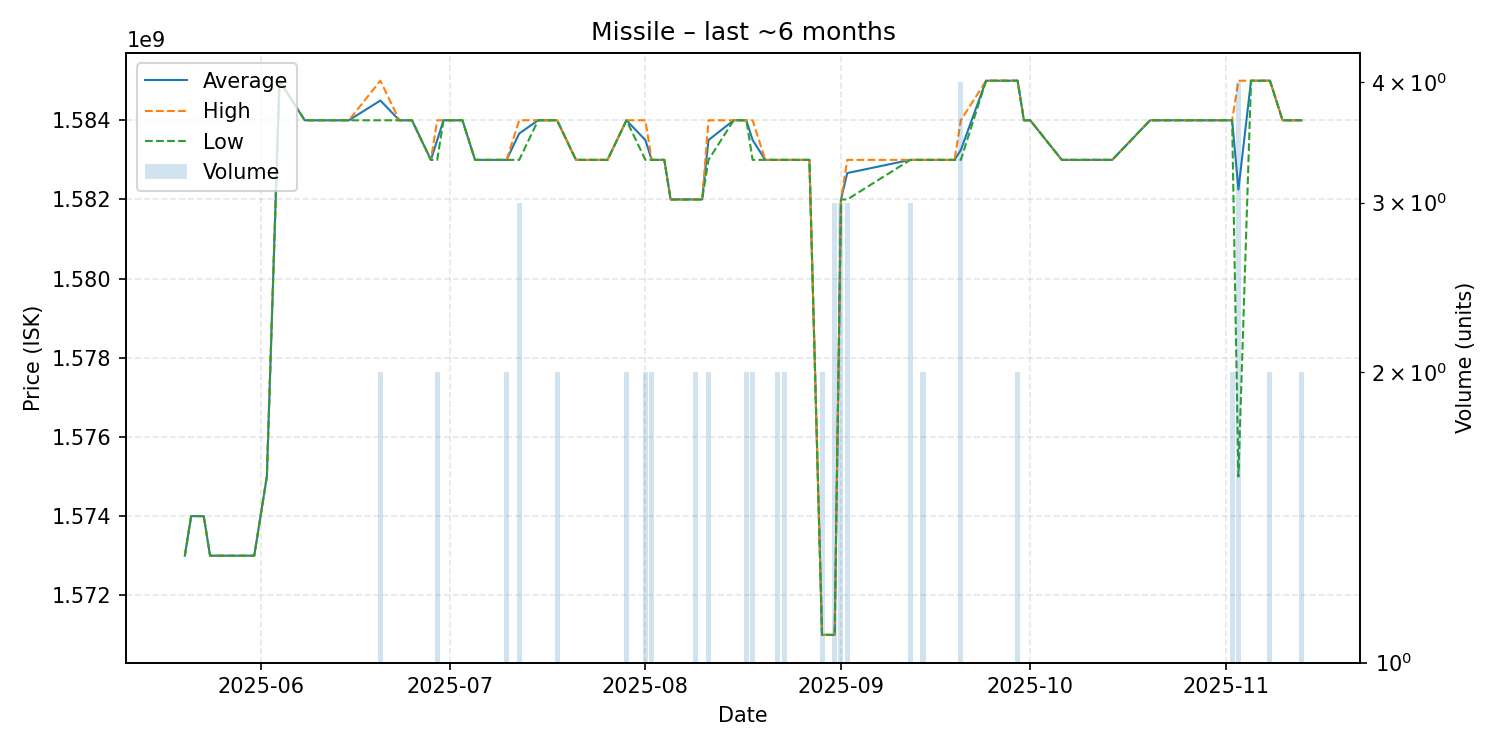

The table this chart was drawn from, first rows:
date, average, highest, lowest, order_count, volume
2025-05-20, 1573000000, 1573000000, 1573000000, 1, 1
2025-05-21, 1574000000, 1574000000, 1574000000, 1, 1
2025-05-23, 1574000000, 1574000000, 1574000000, 1, 1
2025-05-24, 1573000000, 1573000000, 1573000000, 1, 1
2025-05-26, 1573000000, 1573000000, 1573000000, 1, 1
2025-05-28, 1573000000, 1573000000, 1573000000, 1, 1
2025-05-29, 1573000000, 1573000000, 1573000000, 1, 1
2025-05-31, 1573000000, 1573000000, 1573000000, 1, 1
2025-06-01, 1574000000, 1574000000, 1574000000, 1, 1
2025-06-02, 1575000000, 1575000000, 1575000000, 1, 1
2025-06-04, 1585000000, 1585000000, 1585000000, 1, 1
2025-06-08, 1584000000, 1584000000, 1584000000, 1, 1
2025-06-09, 1584000000, 1584000000, 1584000000, 1, 1
2025-06-11, 1584000000, 1584000000, 1584000000, 1, 1
2025-06-15, 1584000000, 1584000000, 1584000000, 1, 1
2025-06-20, 1584500000, 1585000000, 1584000000, 2, 2
2025-06-23, 1584000000, 1584000000, 1584000000, 1, 1
2025-06-25, 1584000000, 1584000000, 1584000000, 1, 1
2025-06-28, 1583000000, 1583000000, 1583000000, 1, 1
2025-06-29, 1583500000, 1584000000, 1583000000, 2, 2
2025-06-30, 1584000000, 1584000000, 1584000000, 1, 1
2025-07-02, 1584000000, 1584000000, 1584000000, 1, 1
2025-07-03, 1584000000, 1584000000, 1584000000, 1, 1
2025-07-05, 1583000000, 1583000000, 1583000000, 1, 1
2025-07-10, 1583000000, 1583000000, 1583000000, 2, 2
2025-07-12, 1583666667, 1584000000, 1583000000, 3, 3
2025-07-15, 1584000000, 1584000000, 1584000000, 1, 1
2025-07-18, 1584000000, 1584000000, 1584000000, 2, 2
2025-07-21, 1583000000, 1583000000, 1583000000, 1, 1
2025-07-22, 1583000000, 1583000000, 1583000000, 1, 1
2025-07-25, 1583000000, 1583000000, 1583000000, 1, 1
2025-07-26, 1583000000, 1583000000, 1583000000, 1, 1
2025-07-29, 1584000000, 1584000000, 1584000000, 2, 2
2025-08-01, 1583500000, 1584000000, 1583000000, 2, 2
2025-08-02, 1583000000, 1583000000, 1583000000, 2, 2
2025-08-04, 1583000000, 1583000000, 1583000000, 1, 1
2025-08-05, 1582000000, 1582000000, 1582000000, 1, 1
2025-08-06, 1582000000, 1582000000, 1582000000, 1, 1
2025-08-09, 1582000000, 1582000000, 1582000000, 2, 2
2025-08-10, 1582000000, 1582000000, 1582000000, 1, 1
2025-08-11, 1583500000, 1584000000, 1583000000, 2, 2
2025-08-15, 1584000000, 1584000000, 1584000000, 1, 1
2025-08-17, 1584000000, 1584000000, 1584000000, 2, 2
2025-08-18, 1583500000, 1584000000, 1583000000, 2, 2
2025-08-20, 1583000000, 1583000000, 1583000000, 1, 1
2025-08-22, 1583000000, 1583000000, 1583000000, 2, 2
2025-08-23, 1583000000, 1583000000, 1583000000, 2, 2
2025-08-27, 1583000000, 1583000000, 1583000000, 1, 1
2025-08-29, 1571000000, 1571000000, 1571000000, 2, 2
2025-08-31, 1571000000, 1571000000, 1571000000, 3, 3
2025-09-01, 1582000000, 1582000000, 1582000000, 3, 3
2025-09-02, 1582666667, 1583000000, 1582000000, 3, 3
2025-09-12, 1583000000, 1583000000, 1583000000, 3, 3
2025-09-14, 1583000000, 1583000000, 1583000000, 2, 2
2025-09-15, 1583000000, 1583000000, 1583000000, 1, 1
2025-09-16, 1583000000, 1583000000, 1583000000, 1, 1
2025-09-17, 1583000000, 1583000000, 1583000000, 1, 1
2025-09-19, 1583000000, 1583000000, 1583000000, 1, 1
2025-09-20, 1583250000, 1584000000, 1583000000, 2, 4
2025-09-24, 1585000000, 1585000000, 1585000000, 1, 1
... 15 more rows
